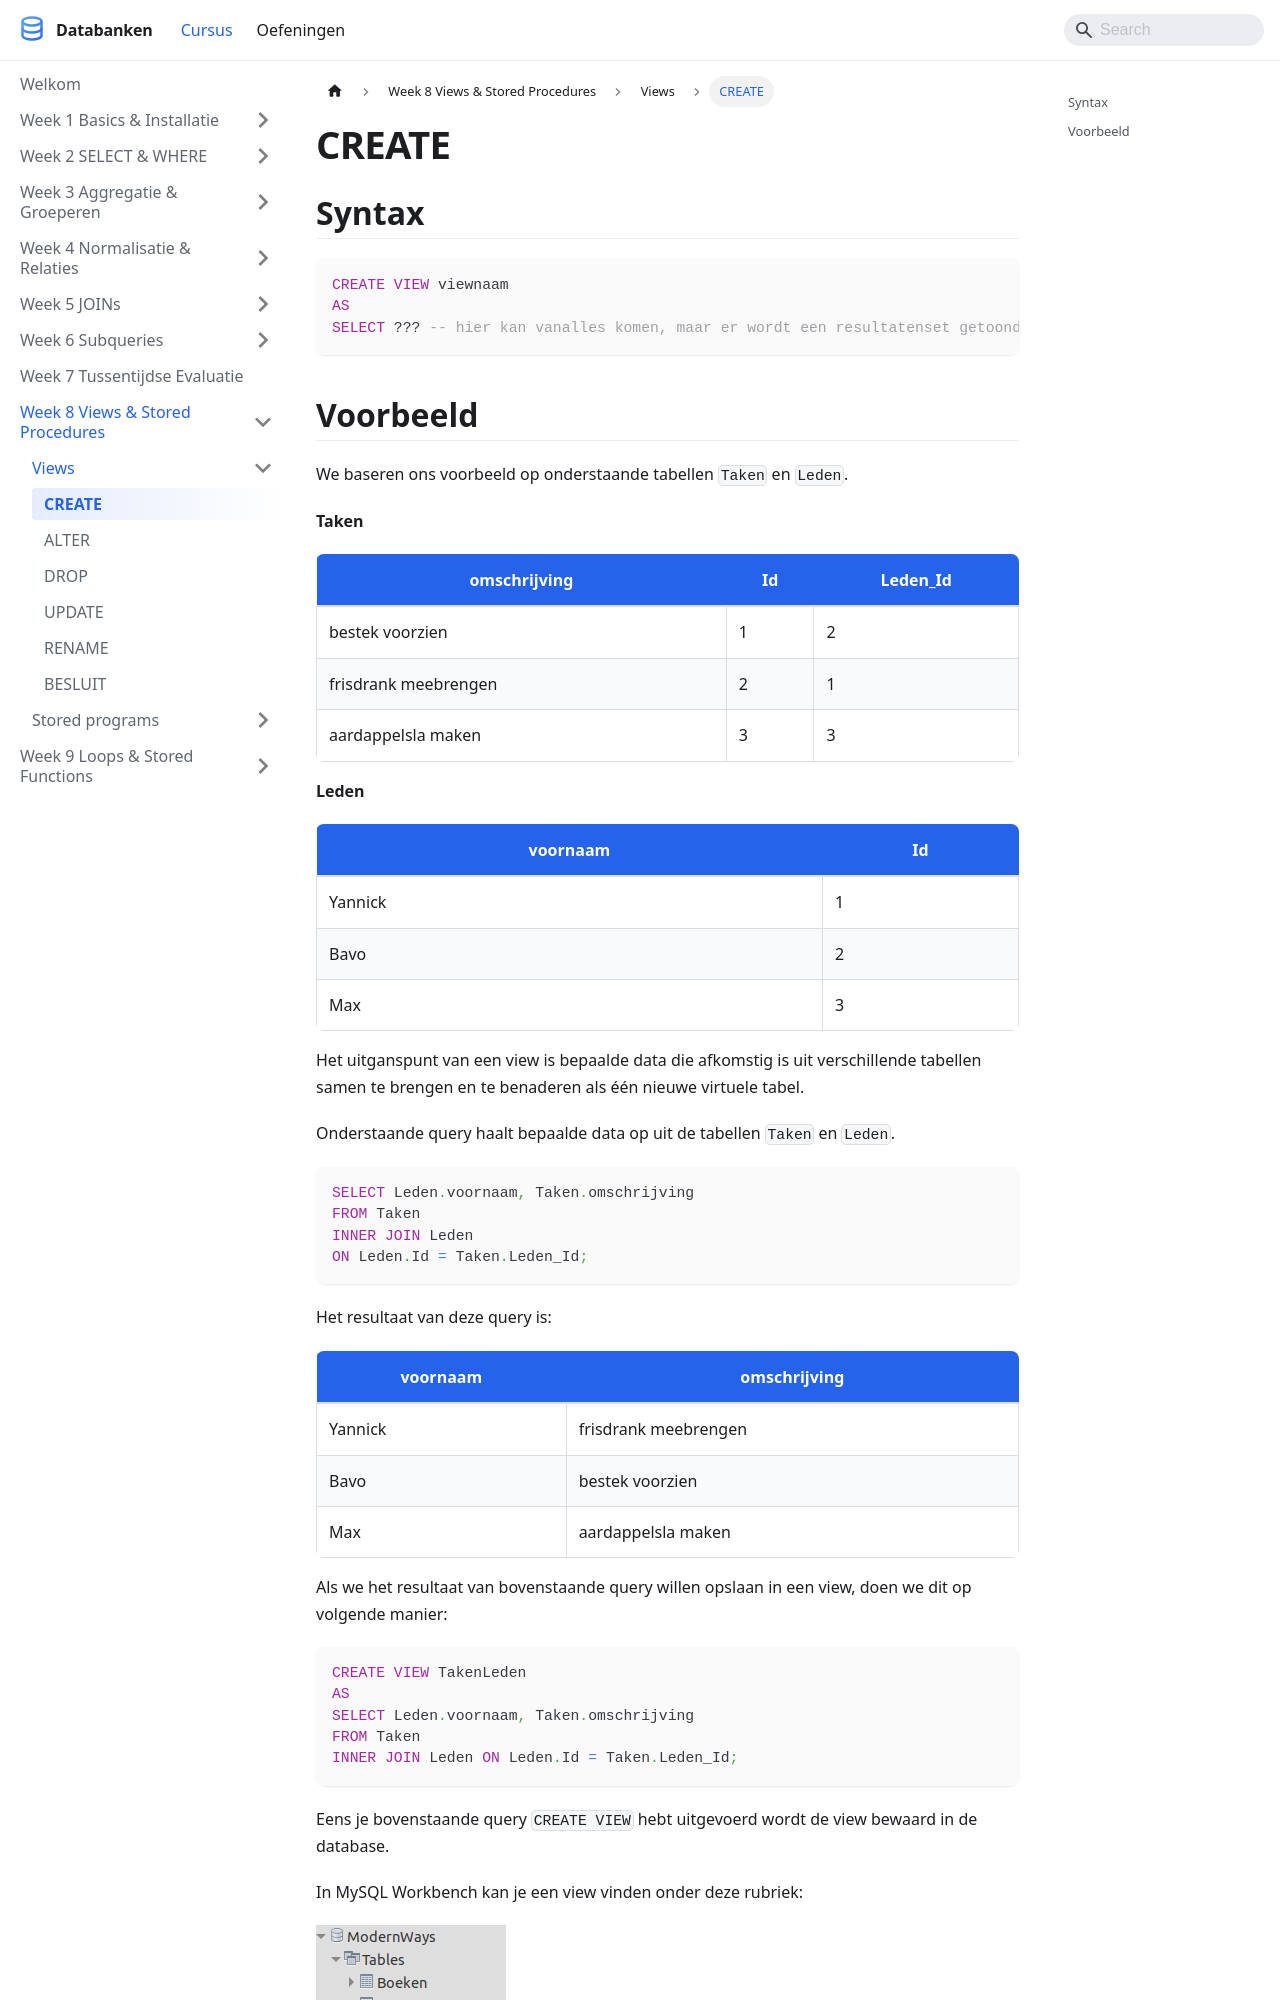

repository: StephaneVanRossem02/cursus-databanken · page: docs/week_08-views-sp/views/create/index.html · generator: docusaurus

---
title: "CREATE"
description: "We baseren ons voorbeeld op onderstaande tabellen Taken en Leden."
sidebar_position: 65
---

# CREATE

## Syntax

```sql
CREATE VIEW viewnaam
AS
SELECT ??? -- hier kan vanalles komen, maar er wordt een resultatenset getoond
```
